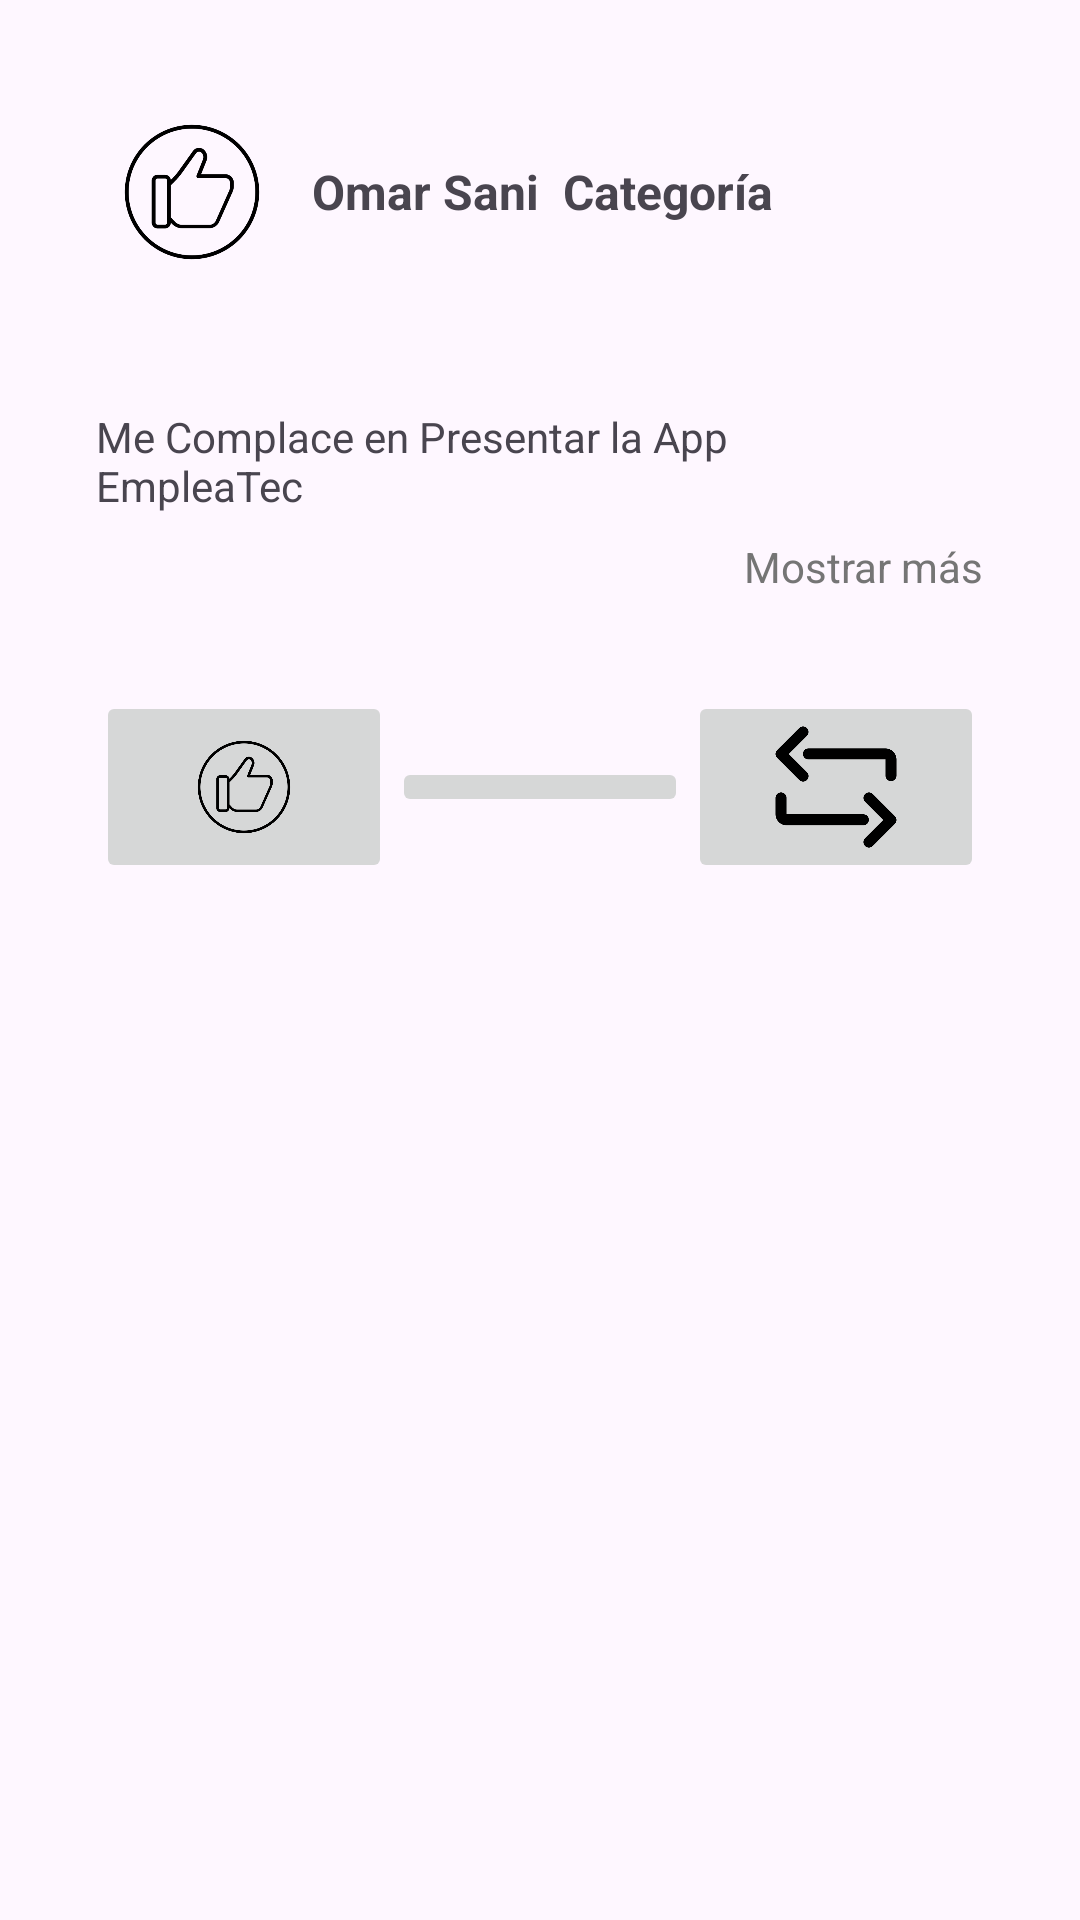

The Android layout XML behind this screen, and the referenced resources:
<!-- AndroidManifest.xml: application theme Theme.EmpleaTec -->
<!-- res/layout/fragment_publicacion.xml -->
<RelativeLayout xmlns:android="http://schemas.android.com/apk/res/android"
    android:layout_width="match_parent"
    android:layout_height="match_parent"
    android:padding="16dp">

    <RelativeLayout
        android:layout_width="match_parent"
        android:layout_height="match_parent"
        android:padding="16dp">

        
        <LinearLayout
            android:id="@+id/topBar"
            android:layout_width="match_parent"
            android:layout_height="wrap_content"
            android:orientation="horizontal"
            android:gravity="center_vertical">

            
            <ImageView
                android:id="@+id/imageViewProfile"
                android:layout_width="64dp"
                android:layout_height="64dp"
                android:src="@drawable/like"/>

            
            <TextView
                android:id="@+id/textViewUsername"
                android:layout_width="wrap_content"
                android:layout_height="wrap_content"
                android:text="Omar Sani"
                android:textStyle="bold"
                android:textSize="16sp"
                android:layout_marginStart="8dp"/>

            
            <TextView
                android:id="@+id/textViewCategoria"
                android:layout_width="wrap_content"
                android:layout_height="wrap_content"
                android:text="Categoría"
                android:textStyle="bold"
                android:textSize="16sp"
                android:layout_marginStart="8dp"/>

            
            <ImageView
                android:id="@+id/imageViewFlag"
                android:layout_width="24dp"
                android:layout_height="24dp"
                android:src="@drawable/ecuador"
                android:contentDescription="Bandera del país"
                android:layout_marginStart="8dp"/>
        </LinearLayout>

        
        <TextView
            android:id="@+id/textViewDescription"
            android:layout_width="match_parent"
            android:layout_height="wrap_content"
            android:layout_below="@id/topBar"
            android:layout_alignParentEnd="true"
            android:layout_marginTop="40dp"
            android:layout_marginEnd="32dp"
            android:text="Me Complace en Presentar la App EmpleaTec"
            android:textSize="14sp"
            android:maxLines="3"
            android:ellipsize="end" />

        
        <TextView
            android:id="@+id/buttonExpandCollapse"
            android:layout_width="wrap_content"
            android:layout_height="wrap_content"
            android:layout_below="@id/textViewDescription"
            android:layout_alignParentEnd="true"
            android:layout_marginTop="8dp"
            android:text="Mostrar más"
            android:textColor="@color/secondaryTextColor"
            android:textSize="14sp" />

        
        <ImageView
            android:id="@+id/videoViewMain"
            android:layout_width="match_parent"
            android:layout_height="wrap_content"
            android:layout_below="@id/buttonExpandCollapse"
            android:layout_marginTop="16dp"
            android:adjustViewBounds="true"
            android:scaleType="centerCrop"
            android:layout_centerHorizontal="true"/>

        
        <LinearLayout
            android:layout_width="match_parent"
            android:layout_height="64dp"
            android:layout_below="@id/videoViewMain"
            android:layout_marginTop="16dp"
            android:gravity="center"
            android:orientation="horizontal">

            
            <ImageButton
                android:id="@+id/buttonLike"
                android:layout_width="0dp"
                android:layout_height="wrap_content"
                android:layout_weight="1"
                android:contentDescription="Like"
                android:src="@drawable/like"
                android:scaleType="fitCenter"
                android:adjustViewBounds="true"/>

            
            <ImageButton
                android:id="@+id/buttonSendMessage"
                android:layout_width="0dp"
                android:layout_height="wrap_content"
                android:layout_weight="1"
                android:contentDescription="Enviar Mensaje"
                android:src="@drawable/enviar"
                android:scaleType="fitCenter"
                android:adjustViewBounds="true"/>

            
            <ImageButton
                android:id="@+id/buttonShare"
                android:layout_width="0dp"
                android:layout_height="wrap_content"
                android:layout_weight="1"
                android:contentDescription="Compartir"
                android:src="@drawable/compartir"
                android:scaleType="fitCenter"
                android:adjustViewBounds="true"/>
        </LinearLayout>

    </RelativeLayout>

</RelativeLayout>
<!-- resources referenced by this layout -->
<resources>
  <color name="secondaryTextColor">#757575</color>
  <!-- drawable compartir: png bitmap (drawable, 7518 bytes) -->
  <!-- drawable like: png bitmap (drawable, 14004 bytes) -->
  <style name="Theme.EmpleaTec" parent="Theme.MaterialComponents.DayNight.DarkActionBar">
          
          <item name="colorPrimary">@color/purple_500</item>
          <item name="colorPrimaryVariant">@color/purple_700</item>
          <item name="colorOnPrimary">@color/white</item>
          
          <item name="colorSecondary">@color/teal_200</item>
          <item name="colorSecondaryVariant">@color/teal_700</item>
          <item name="colorOnSecondary">@color/black</item>
          
          <item name="android:statusBarColor">?attr/colorPrimaryVariant</item>
          
      </style>
  <color name="purple_500">#FF6200EE</color>
  <color name="purple_700">#FF3700B3</color>
  <color name="white">#FFFFFFFF</color>
  <color name="teal_200">#FF03DAC5</color>
  <color name="teal_700">#FF018786</color>
  <color name="black">#FF000000</color>
</resources>
